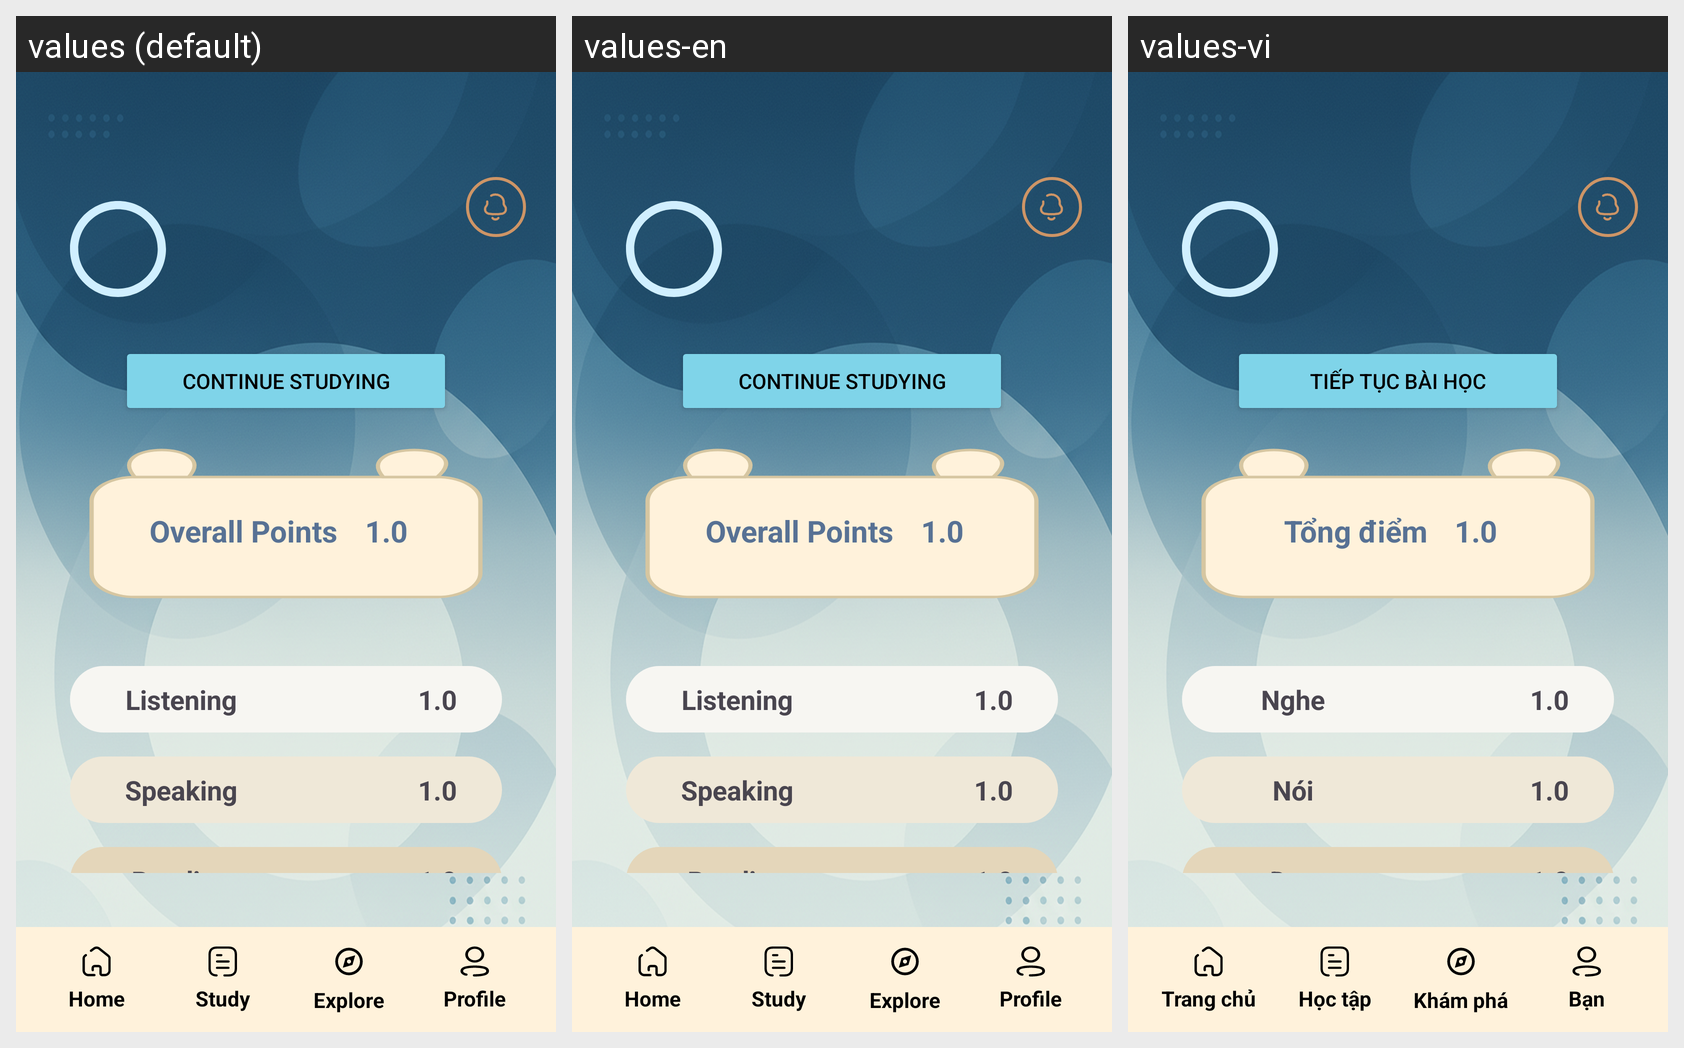

Strings drawn on this Android screen and how each of the app's shown locales translates them:
Android screen res/layout/fragment_home.xml rendered under 3 locales, left to right: values (default), values-en, values-vi. Device: Nexus 5 (rendered at 1080×1920; each locale shown at half size, 540×960, under a caption strip naming it); theme Theme.Test.
Strings drawn on this screen, with the default value and each locale's value (text and hints the layout hard-codes, and strings that could not be matched under every locale, appear in the picture but are not listed):

btn_continute
  values: Continue Studying
  values-en: Continue Studying
  values-vi: Tiếp tục bài học

OverallPoints
  values: Overall Points
  values-en: Overall Points
  values-vi: Tổng điểm

lis
  values: Listening
  values-en: Listening
  values-vi: Nghe

speak
  values: Speaking
  values-en: Speaking
  values-vi: Nói

read
  values: Reading
  values-en: Reading
  values-vi: Đọc

home
  values: Home
  values-en: Home
  values-vi: Trang chủ

study
  values: Study
  values-en: Study
  values-vi: Học tập

explore
  values: Explore
  values-en: Explore
  values-vi: Khám phá

profile
  values: Profile
  values-en: Profile
  values-vi: Bạn
